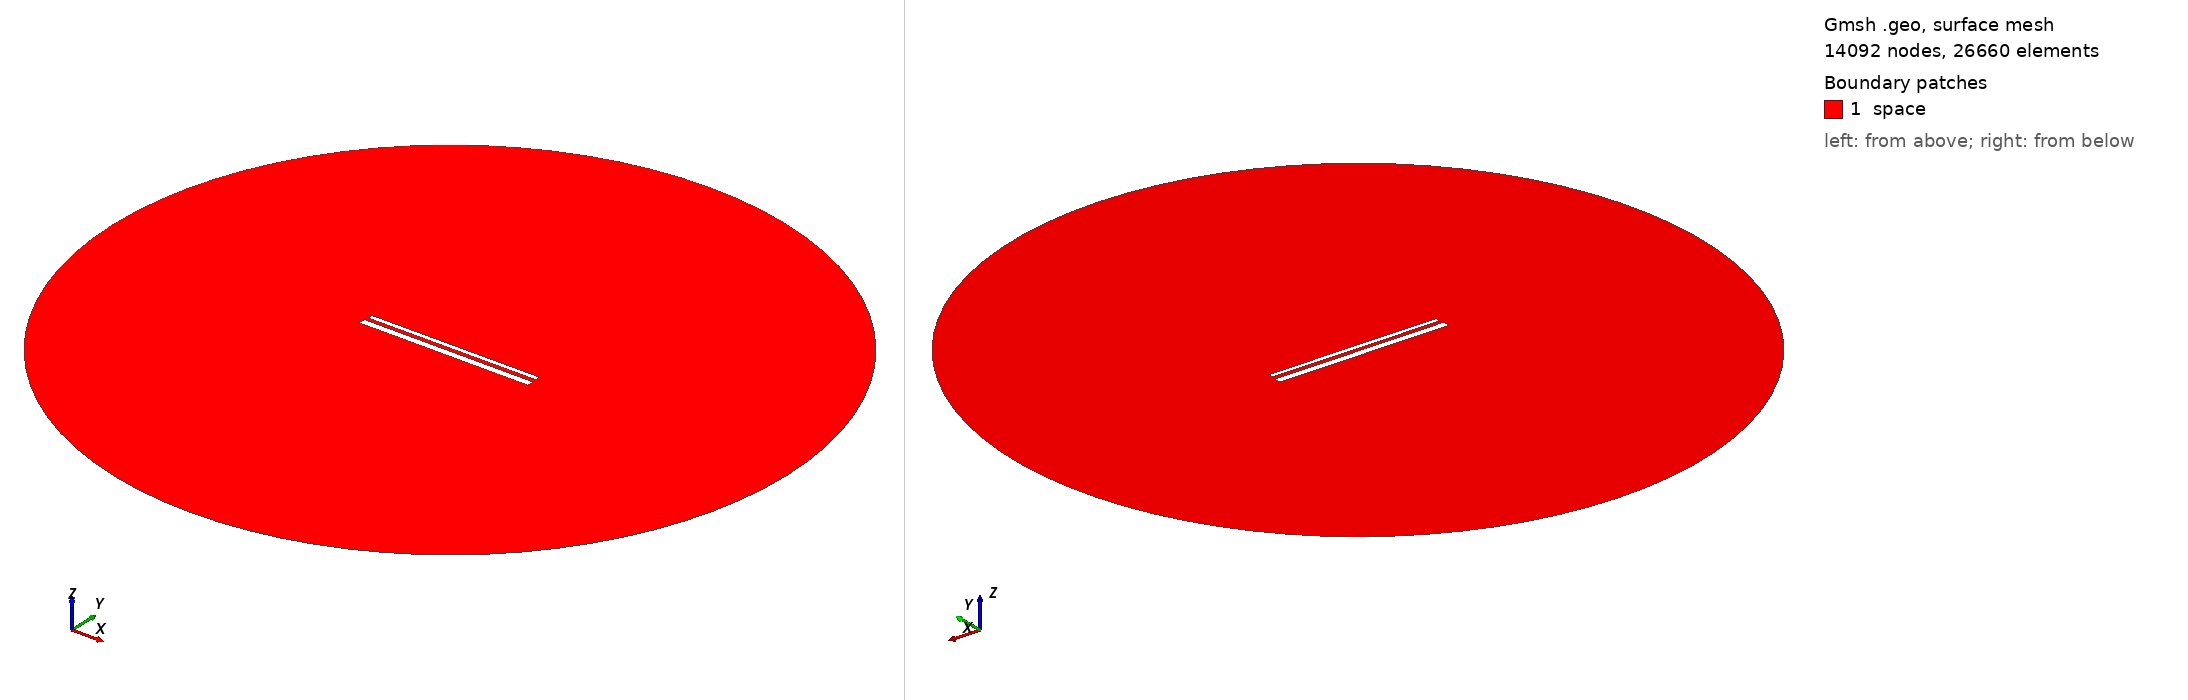

Gmsh geometry script, surface-meshed: 14092 nodes, 26660 surface elements. Boundary patches (legend numbers): 1 space. Left view from above one corner, right view from below the opposite corner. Legend entries are the model's physical surfaces. The drawing asked Gmsh for element sizes between 1% and 20% of the model's largest extent; the script's own settings can give other sizes.

=== 745.geo (drawn) ===
// Set the geometry kernel
SetFactory("OpenCASCADE");

//---------------------------------------
// Rectangles
//---------------------------------------

// Rectangle 1 (top)
Point(1) = {-49.51111111111111, 1.461111111111111, 0, 1.0};
Point(2) = {49.51111111111111, 1.461111111111111, 0, 1.0};
Point(3) = {49.51111111111111, 4.483333333333333, 0, 1.0};
Point(4) = {-49.51111111111111, 4.483333333333333, 0, 1.0};

Line(1) = {1, 2};
Line(2) = {2, 3};
Line(3) = {3, 4};
Line(4) = {4, 1};

Line Loop(1) = {1, 2, 3, 4};
Plane Surface(1) = {1};

Rotate { {0, 0, 1}, {0,  0.9722222222222222,  0}, 0.002 } {
  Surface{1};
}

// Rectangle 2 (bottom)
Point(5) = {-50,-0.9722222222222222, 0, 1.0};
Point(6) = { 50,-0.9722222222222222, 0, 1.0};
Point(7) = { 50,-4.972222222222222, 0, 1.0};
Point(8) = {-50,-4.972222222222222, 0, 1.0};

Line(5) = {5, 6};
Line(6) = {6, 7};
Line(7) = {7, 8};
Line(8) = {8, 5};

Line Loop(2) = {5, 6, 7, 8};
Plane Surface(2) = {2}; 


//---------------------------------------
// Circle
//---------------------------------------

// Define points
Point(9) = {0, 0, 0};        // Center
Point(10) = {200, 0, 0};     // Start point
Point(11) = {0, 200, 0};     // 90 degrees
Point(12) = {-200, 0, 0};    // 180 degrees
Point(13) = {0, -200, 0};    // 270 degrees

// Define circle arcs (each needs start, center, end)
Circle(9) = {10, 9, 11};
Circle(10) = {11, 9, 12};
Circle(11) = {12, 9, 13};
Circle(12) = {13, 9, 10};

// Define curve loop and surface if needed
Curve Loop(3) = {9, 10, 11, 12};
Surface(3) = {3};

// Subtract Rectangles from Circle
BooleanDifference{ Surface{3}; Delete; }{ Surface{1}; Surface{2}; Delete; }

//---------------------------------------
// Transfinite Lines and Surface
//---------------------------------------
r = 7;
Transfinite Line {1, 3} = 50*r Using Progression 1;
Transfinite Line {2, 4} = 2*r Using Progression 1;
Transfinite Line {5, 7} = 50*r Using Progression 1;
Transfinite Line {6, 8} = 2*r Using Progression 1;
Transfinite Line {9, 10, 11, 12} = 20 Using Progression 1;

//---------------------------------------
// Define Physical Groups
//---------------------------------------                

//--- Physical Curves
// Physical groups for boundaries
Physical Line("force_segment", 10) = {1};
Physical Line("upper_plate", 11) = {2, 3, 4};
Physical Line("lower_plate", 12) = {5, 6, 7, 8};
Physical Line("boundary", 20) = {9, 10, 11, 12};

//--- Physical Surfaces
Physical Surface("space", 30) = {3};

//---------------------------------------
// 6. Generate the Mesh
//---------------------------------------
Mesh 2;  // 2D mesh generation
